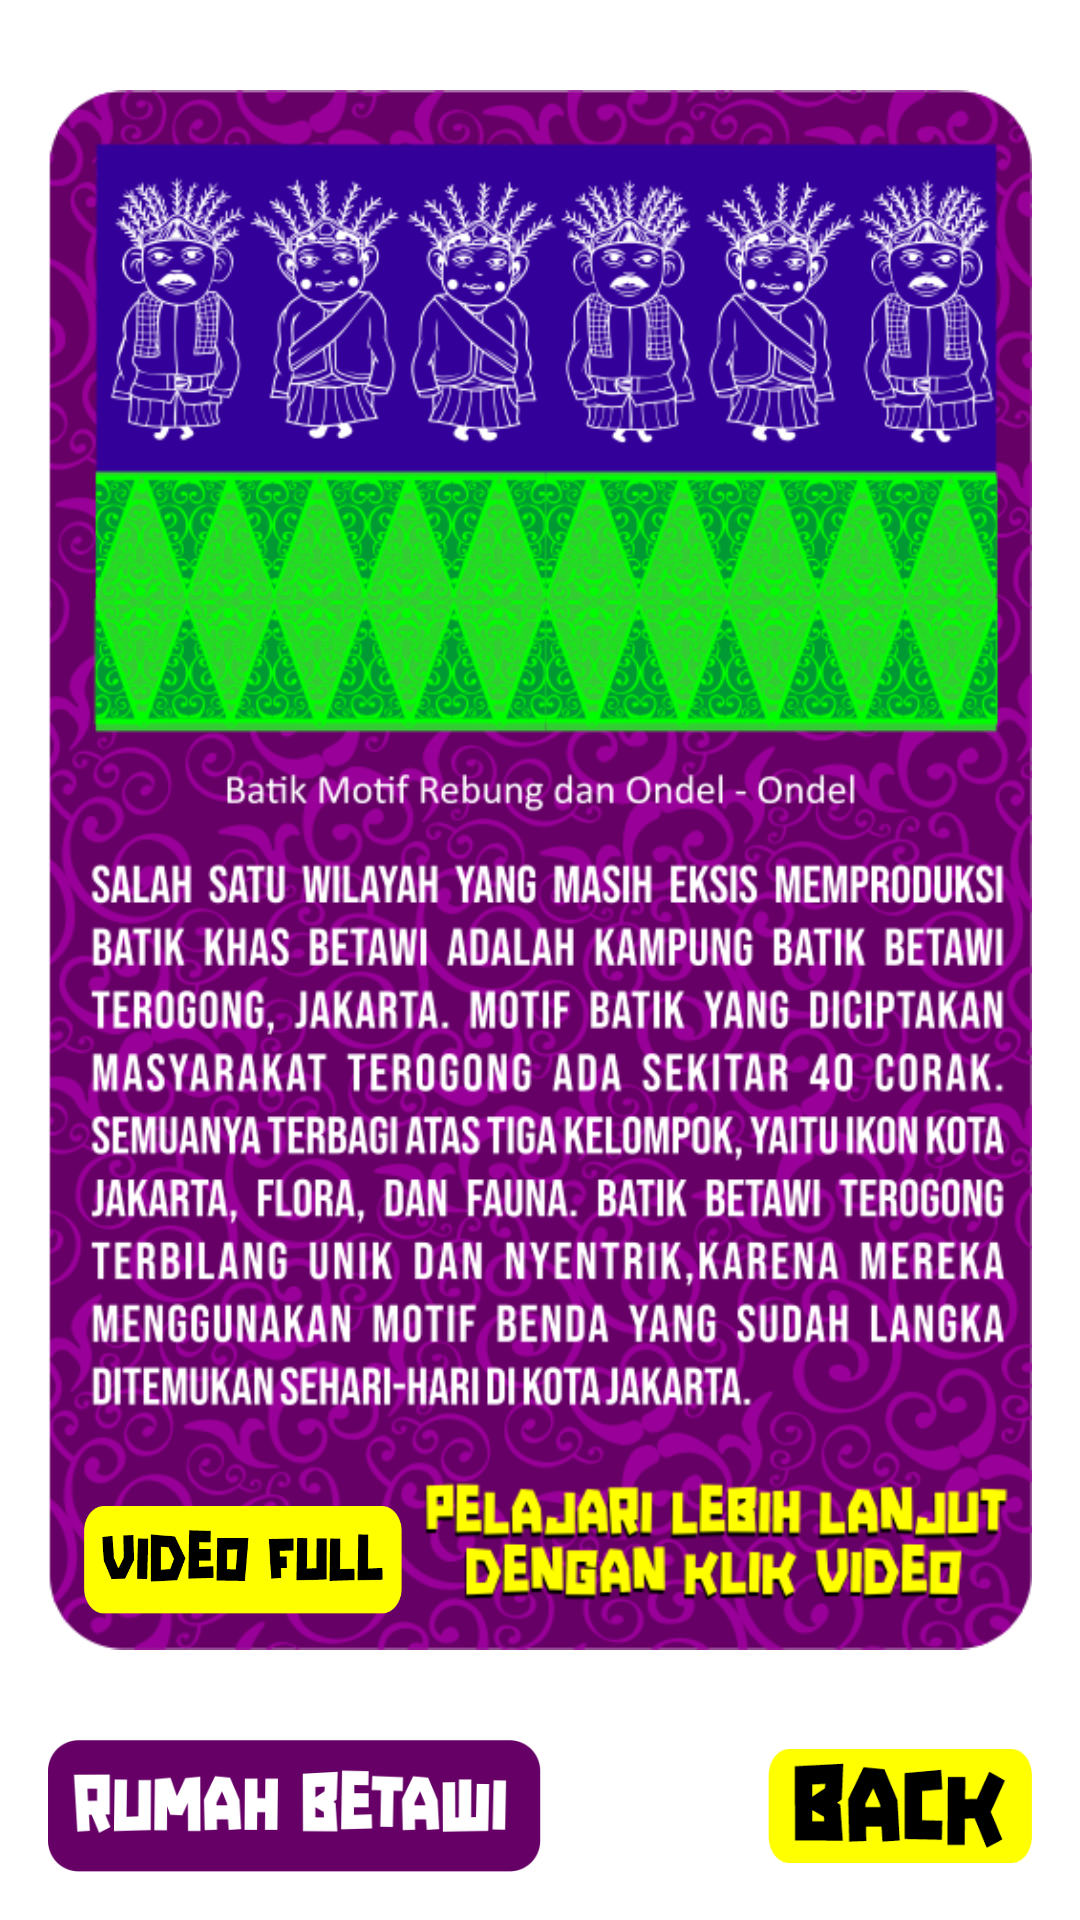

Reconstruct the res/layout file that produces this screen, plus the resources it refers to.
<!-- AndroidManifest.xml: application theme Theme.RagamHiasBetawi -->
<!-- res/layout/fragment_penerapan_batik_detail.xml -->
<?xml version="1.0" encoding="utf-8"?>
<androidx.constraintlayout.widget.ConstraintLayout xmlns:android="http://schemas.android.com/apk/res/android"
    xmlns:tools="http://schemas.android.com/tools"
    android:layout_width="match_parent"
    android:layout_height="match_parent"
    xmlns:app="http://schemas.android.com/apk/res-auto"
    android:padding="16dp"
    android:background="@android:color/transparent"
    tools:context=".fragment.batik.PenerapanBatikDetailFragment">

    <ImageView
        android:id="@+id/img_batik"
        android:layout_width="0dp"
        android:layout_height="0dp"
        android:layout_marginBottom="16dp"
        android:src="@drawable/batik6"
        app:layout_constraintBottom_toTopOf="@+id/btn_back"
        app:layout_constraintDimensionRatio="515:816"
        app:layout_constraintLeft_toLeftOf="parent"
        app:layout_constraintRight_toRightOf="parent"
        app:layout_constraintTop_toTopOf="parent" />

    <ImageView
        android:id="@+id/btn_video"
        android:layout_width="0dp"
        android:layout_height="36dp"
        android:layout_marginLeft="12dp"
        android:layout_marginBottom="12dp"
        android:src="@drawable/btn_video"
        app:layout_constraintBottom_toBottomOf="@+id/img_batik"
        app:layout_constraintDimensionRatio="548:186"
        app:layout_constraintLeft_toLeftOf="@+id/img_batik" />

    <ImageView
        android:id="@+id/btn_next"
        android:layout_width="0dp"
        android:layout_height="44dp"
        android:src="@drawable/btn_rumah"
        app:layout_constraintDimensionRatio="538:144"
        app:layout_constraintBottom_toBottomOf="parent"
        app:layout_constraintLeft_toLeftOf="parent" />

    <ImageView
        android:id="@+id/btn_back"
        android:layout_width="0dp"
        android:layout_height="44dp"
        android:src="@drawable/btn_back"
        app:layout_constraintBottom_toBottomOf="parent"
        app:layout_constraintDimensionRatio="2:1"
        app:layout_constraintRight_toRightOf="parent" />


</androidx.constraintlayout.widget.ConstraintLayout>
<!-- resources referenced by this layout -->
<resources>
  <!-- drawable batik6: png bitmap (drawable, 387267 bytes) -->
  <!-- drawable btn_back: png bitmap (drawable, 7115 bytes) -->
  <!-- drawable btn_rumah: png bitmap (drawable, 12797 bytes) -->
  <!-- drawable btn_video: png bitmap (drawable, 8707 bytes) -->
  <style name="Theme.RagamHiasBetawi" parent="Theme.MaterialComponents.DayNight.DarkActionBar">
          
          <item name="colorPrimary">@color/yellow</item>
          <item name="colorPrimaryVariant">@color/yellow</item>
          <item name="colorOnPrimary">@color/white</item>
          
          <item name="colorSecondary">@color/yellow</item>
          <item name="colorSecondaryVariant">@color/yellow</item>
          <item name="colorOnSecondary">@color/black</item>
          
          <item name="android:statusBarColor" tools:targetApi="l">?attr/colorPrimaryVariant</item>
          
          <item name="android:windowNoTitle">true</item>
          <item name="android:windowActionBar">false</item>
          <item name="android:windowFullscreen">true</item>
          <item name="android:windowContentOverlay">@null</item>
      </style>
  <color name="yellow">#000000</color>
  <color name="white">#FFFFFFFF</color>
  <color name="black">#FF000000</color>
</resources>
